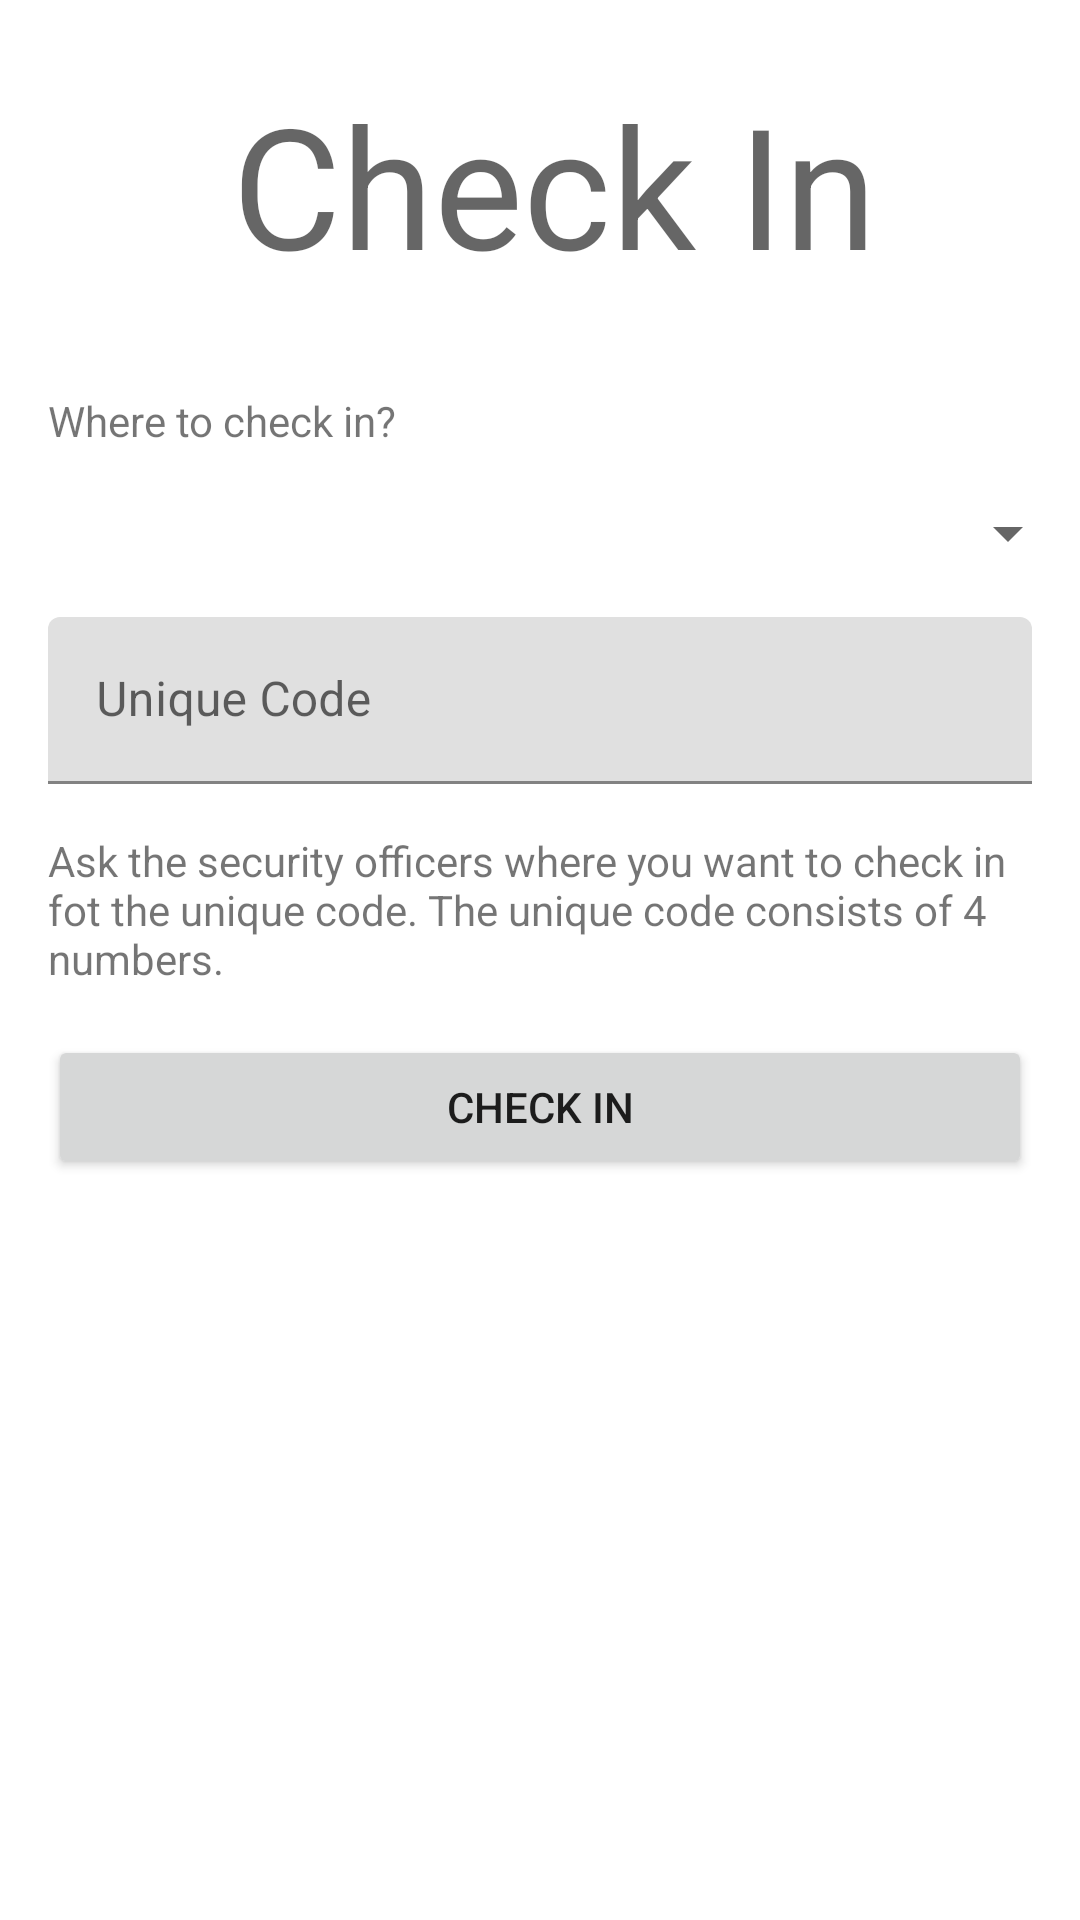

This screen was rendered from an Android layout file. Write that file and the resources it references.
<!-- AndroidManifest.xml: application theme Theme.ProtectCareBillyMario -->
<!-- res/layout/fragment_check_in.xml -->
<?xml version="1.0" encoding="utf-8"?>
<FrameLayout xmlns:android="http://schemas.android.com/apk/res/android"
    xmlns:app="http://schemas.android.com/apk/res-auto"
    xmlns:tools="http://schemas.android.com/tools"
    android:layout_width="match_parent"
    android:layout_height="match_parent"
    tools:context=".CheckInFragment">

    <ScrollView
        android:layout_width="match_parent"
        android:layout_height="match_parent"
        tools:ignore="SpeakableTextPresentCheck" >

        <androidx.constraintlayout.widget.ConstraintLayout
            android:layout_width="match_parent"
            android:layout_height="match_parent">

            <TextView
                android:id="@+id/textViewTitle"
                android:layout_width="wrap_content"
                android:layout_height="wrap_content"
                android:layout_marginTop="24dp"
                android:text="Check In"
                android:textAppearance="@style/TextAppearance.AppCompat.Display3"
                app:layout_constraintEnd_toEndOf="parent"
                app:layout_constraintHorizontal_bias="0.533"
                app:layout_constraintStart_toStartOf="parent"
                app:layout_constraintTop_toTopOf="parent" />

            <TextView
                android:id="@+id/textView2"
                android:layout_width="wrap_content"
                android:layout_height="wrap_content"
                android:layout_marginStart="16dp"
                android:layout_marginTop="32dp"
                android:text="Where to check in?"
                app:layout_constraintStart_toStartOf="parent"
                app:layout_constraintTop_toBottomOf="@+id/textViewTitle" />

            <Spinner
                android:id="@+id/spinner"
                android:layout_width="match_parent"
                android:layout_height="wrap_content"
                android:layout_marginTop="16dp"
                app:layout_constraintEnd_toEndOf="parent"
                app:layout_constraintStart_toStartOf="@+id/textView2"
                app:layout_constraintTop_toBottomOf="@+id/textView2"
                tools:ignore="SpeakableTextPresentCheck" />

            <com.google.android.material.textfield.TextInputLayout
                android:id="@+id/textInputLayout"
                android:layout_width="match_parent"
                android:layout_height="wrap_content"
                android:layout_marginStart="16dp"
                android:layout_marginTop="16dp"
                android:layout_marginEnd="16dp"
                app:layout_constraintEnd_toEndOf="parent"
                app:layout_constraintStart_toStartOf="@+id/textView2"
                app:layout_constraintTop_toBottomOf="@+id/spinner">

                <com.google.android.material.textfield.TextInputEditText
                    android:id="@+id/textInputEditCode"
                    android:layout_width="match_parent"
                    android:layout_height="wrap_content"
                    android:hint="Unique Code" />
            </com.google.android.material.textfield.TextInputLayout>

            <TextView
                android:id="@+id/textViewSubtext"
                android:layout_width="0dp"
                android:layout_height="wrap_content"
                android:layout_marginStart="16dp"
                android:layout_marginTop="16dp"
                android:layout_marginEnd="16dp"
                android:text="Ask the security officers where you want to check in fot the unique code. The unique code consists of 4 numbers."
                app:layout_constraintEnd_toEndOf="parent"
                app:layout_constraintStart_toStartOf="parent"
                app:layout_constraintTop_toBottomOf="@+id/textInputLayout" />

            <Button
                android:id="@+id/buttonCheckIn"
                android:layout_width="0dp"
                android:layout_height="wrap_content"
                android:layout_marginStart="16dp"
                android:layout_marginTop="16dp"
                android:layout_marginEnd="16dp"
                android:text="Check In"
                app:layout_constraintEnd_toEndOf="parent"
                app:layout_constraintStart_toStartOf="parent"
                app:layout_constraintTop_toBottomOf="@+id/textViewSubtext" />
        </androidx.constraintlayout.widget.ConstraintLayout>
    </ScrollView>
</FrameLayout>
<!-- resources referenced by this layout -->
<resources>
  <style name="Theme.ProtectCareBillyMario" parent="Theme.MaterialComponents.DayNight.DarkActionBar">
          
          <item name="colorPrimary">@color/purple_500</item>
          <item name="colorPrimaryVariant">@color/purple_700</item>
          <item name="colorOnPrimary">@color/white</item>
          
          <item name="colorSecondary">@color/teal_200</item>
          <item name="colorSecondaryVariant">@color/teal_700</item>
          <item name="colorOnSecondary">@color/black</item>
          
          <item name="android:statusBarColor" tools:targetApi="l">?attr/colorPrimaryVariant</item>
          
      </style>
  <color name="purple_500">#FF6200EE</color>
  <color name="purple_700">#FF3700B3</color>
  <color name="white">#FFFFFFFF</color>
  <color name="teal_200">#FF03DAC5</color>
  <color name="teal_700">#FF018786</color>
  <color name="black">#FF000000</color>
</resources>
